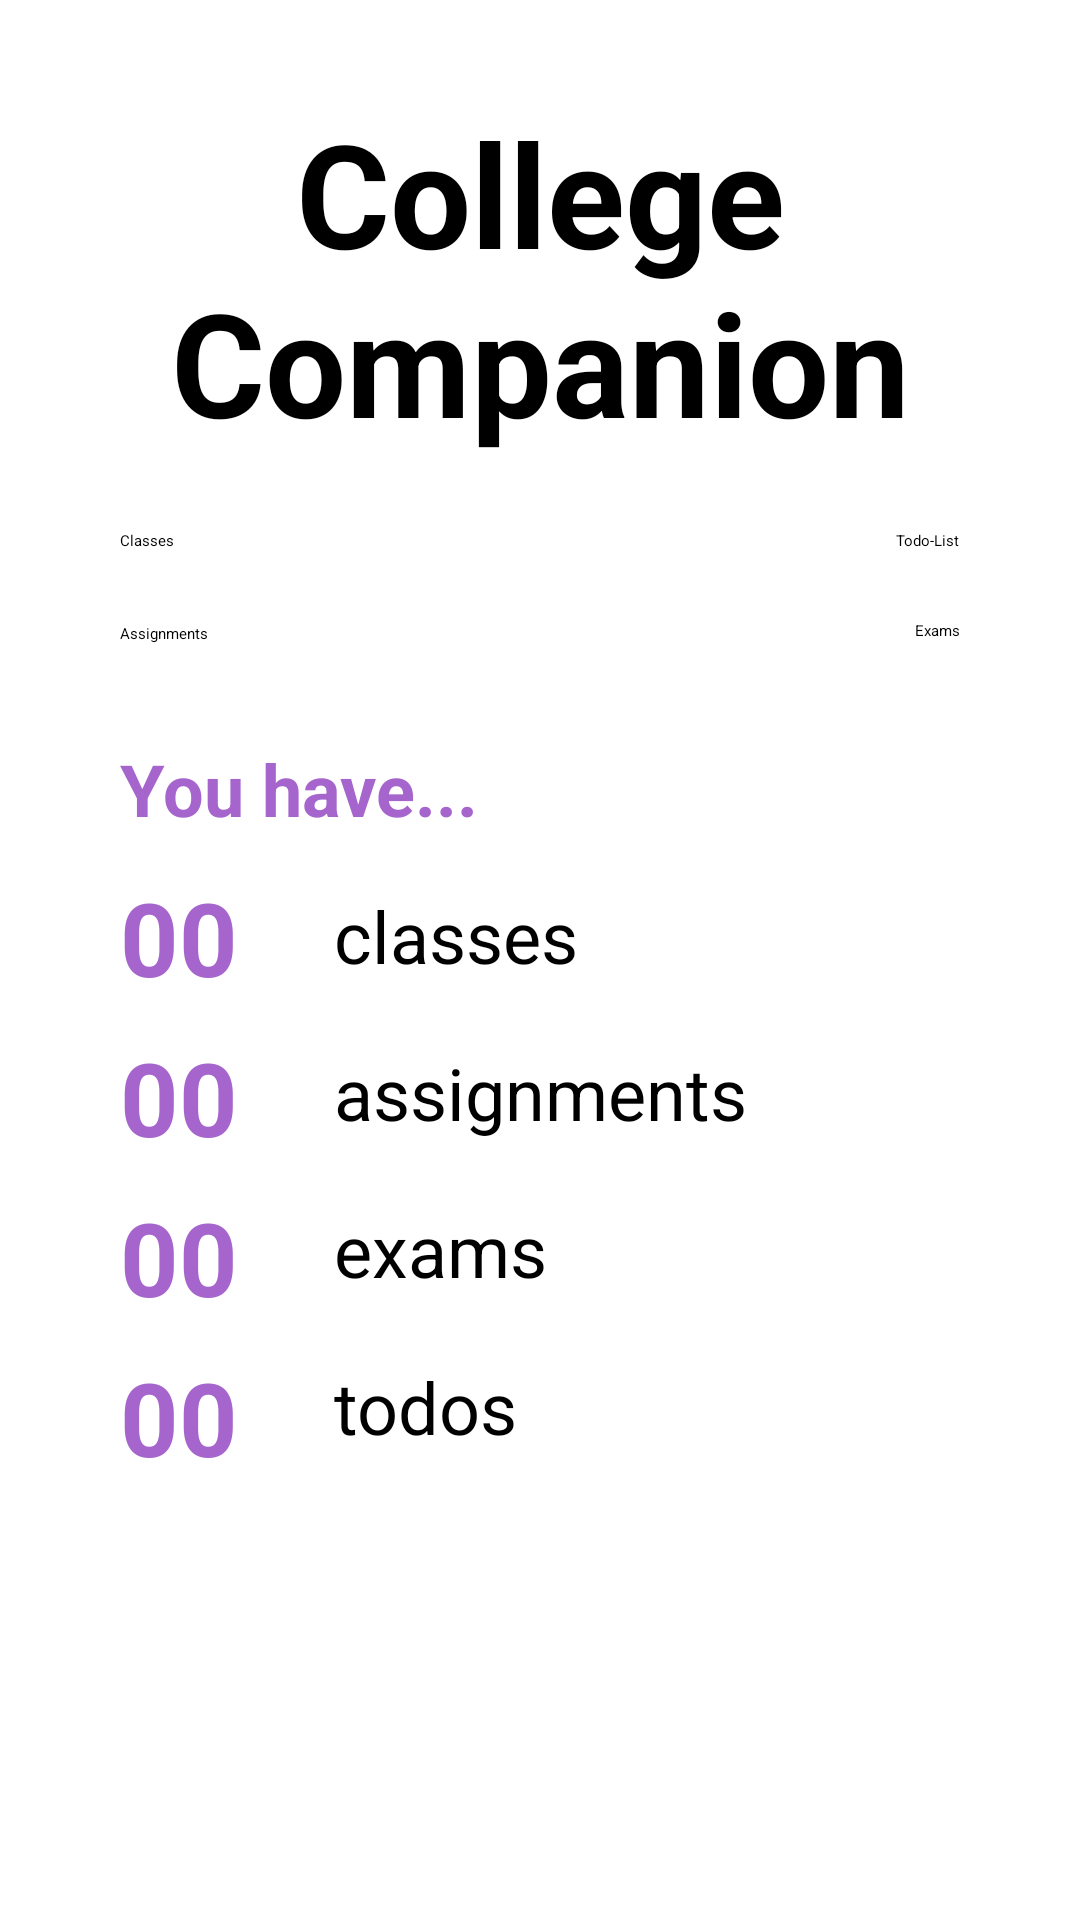

This screen was rendered from an Android layout file. Write that file and the resources it references.
<!-- AndroidManifest.xml: application theme Theme.CollegeCompanion -->
<!-- res/layout/fragment_first.xml -->
<?xml version="1.0" encoding="utf-8"?>
<androidx.core.widget.NestedScrollView xmlns:android="http://schemas.android.com/apk/res/android"
    xmlns:app="http://schemas.android.com/apk/res-auto"
    xmlns:tools="http://schemas.android.com/tools"
    android:layout_width="match_parent"
    android:layout_height="match_parent"
    tools:context=".FirstFragment">

    <androidx.constraintlayout.widget.ConstraintLayout
        android:layout_width="match_parent"
        android:layout_height="match_parent"
        android:padding="16dp">

        <Button
            android:id="@+id/button_first"
            android:layout_width="wrap_content"
            android:layout_height="wrap_content"
            android:layout_marginStart="24dp"
            android:layout_marginTop="24dp"
            android:backgroundTint="#A565CD"
            android:text="Classes"
            app:layout_constraintStart_toStartOf="parent"
            app:layout_constraintTop_toBottomOf="@+id/textview_first" />

        <TextView
            android:id="@+id/textview_first"
            android:layout_width="wrap_content"
            android:layout_height="wrap_content"
            android:layout_marginTop="16dp"
            android:text="College Companion"
            android:textAlignment="center"
            android:textSize="48sp"
            android:textStyle="bold"
            app:layout_constraintEnd_toEndOf="parent"
            app:layout_constraintStart_toStartOf="parent"
            app:layout_constraintTop_toTopOf="parent" />

        <Button
            android:id="@+id/todoButton"
            android:layout_width="wrap_content"
            android:layout_height="wrap_content"
            android:layout_marginTop="24dp"
            android:layout_marginEnd="24dp"
            android:backgroundTint="#A565CD"
            android:text="Todo-List"
            app:layout_constraintEnd_toEndOf="parent"
            app:layout_constraintTop_toBottomOf="@+id/textview_first" />

        <Button
            android:id="@+id/assignmentsNavButton"
            android:layout_width="wrap_content"
            android:layout_height="wrap_content"
            android:layout_marginStart="24dp"
            android:layout_marginTop="24dp"
            android:backgroundTint="#A565CD"
            android:text="Assignments"
            app:layout_constraintStart_toStartOf="parent"
            app:layout_constraintTop_toBottomOf="@+id/button_first" />

        <Button
            android:id="@+id/examsNavButton"
            android:layout_width="wrap_content"
            android:layout_height="wrap_content"
            android:layout_marginTop="23dp"
            android:layout_marginEnd="24dp"
            android:backgroundTint="#A565CD"
            android:text="Exams"
            app:layout_constraintEnd_toEndOf="parent"
            app:layout_constraintTop_toBottomOf="@+id/todoButton" />

        <TextView
            android:id="@+id/classCount"
            android:layout_width="wrap_content"
            android:layout_height="wrap_content"
            android:layout_marginStart="24dp"
            android:layout_marginTop="75dp"
            android:text="00"
            android:textColor="#A565CD"
            android:textSize="34sp"
            android:textStyle="bold"
            app:layout_constraintStart_toStartOf="parent"
            app:layout_constraintTop_toBottomOf="@+id/assignmentsNavButton" />

        <TextView
            android:id="@+id/assignmentCount"
            android:layout_width="wrap_content"
            android:layout_height="wrap_content"
            android:layout_marginStart="24dp"
            android:layout_marginTop="8dp"
            android:text="00"
            android:textColor="#A565CD"
            android:textSize="34sp"
            android:textStyle="bold"
            app:layout_constraintStart_toStartOf="parent"
            app:layout_constraintTop_toBottomOf="@+id/classCount" />

        <TextView
            android:id="@+id/examCount"
            android:layout_width="wrap_content"
            android:layout_height="wrap_content"
            android:layout_marginStart="24dp"
            android:layout_marginTop="8dp"
            android:text="00"
            android:textColor="#A565CD"
            android:textSize="34sp"
            android:textStyle="bold"
            app:layout_constraintStart_toStartOf="parent"
            app:layout_constraintTop_toBottomOf="@+id/assignmentCount" />

        <TextView
            android:id="@+id/todoCount"
            android:layout_width="wrap_content"
            android:layout_height="wrap_content"
            android:layout_marginStart="24dp"
            android:layout_marginTop="8dp"
            android:text="00"
            android:textColor="#A565CD"
            android:textSize="34sp"
            android:textStyle="bold"
            app:layout_constraintStart_toStartOf="parent"
            app:layout_constraintTop_toBottomOf="@+id/examCount" />

        <TextView
            android:id="@+id/textView4"
            android:layout_width="wrap_content"
            android:layout_height="wrap_content"
            android:layout_marginStart="32dp"
            android:layout_marginTop="81dp"
            android:text="classes"
            android:textSize="24sp"
            app:layout_constraintStart_toEndOf="@+id/classCount"
            app:layout_constraintTop_toBottomOf="@+id/assignmentsNavButton" />

        <TextView
            android:id="@+id/textView5"
            android:layout_width="wrap_content"
            android:layout_height="wrap_content"
            android:layout_marginStart="32dp"
            android:layout_marginTop="20dp"
            android:text="assignments"
            android:textSize="24sp"
            app:layout_constraintStart_toEndOf="@+id/classCount"
            app:layout_constraintTop_toBottomOf="@+id/textView4" />

        <TextView
            android:id="@+id/textView6"
            android:layout_width="wrap_content"
            android:layout_height="wrap_content"
            android:layout_marginStart="32dp"
            android:layout_marginTop="20dp"
            android:text="exams"
            android:textSize="24sp"
            app:layout_constraintStart_toEndOf="@+id/classCount"
            app:layout_constraintTop_toBottomOf="@+id/textView5" />

        <TextView
            android:id="@+id/textView7"
            android:layout_width="wrap_content"
            android:layout_height="wrap_content"
            android:layout_marginStart="32dp"
            android:layout_marginTop="20dp"
            android:text="todos"
            android:textSize="24sp"
            app:layout_constraintStart_toEndOf="@+id/classCount"
            app:layout_constraintTop_toBottomOf="@+id/textView6" />

        <TextView
            android:id="@+id/textView8"
            android:layout_width="wrap_content"
            android:layout_height="wrap_content"
            android:layout_marginStart="24dp"
            android:layout_marginTop="32dp"
            android:text="You have..."
            android:textColor="#A565CD"
            android:textSize="24sp"
            android:textStyle="bold"
            app:layout_constraintStart_toStartOf="parent"
            app:layout_constraintTop_toBottomOf="@+id/assignmentsNavButton" />

    </androidx.constraintlayout.widget.ConstraintLayout>
</androidx.core.widget.NestedScrollView>
<!-- resources referenced by this layout -->
<resources>
  <style name="Theme.CollegeCompanion" parent="Base.Theme.CollegeCompanion">
          
          <item name="android:navigationBarColor">@android:color/transparent</item>
          <item name="android:statusBarColor">@android:color/transparent</item>
          <item name="android:windowLightStatusBar">?attr/isLightTheme</item>
      </style>
</resources>
